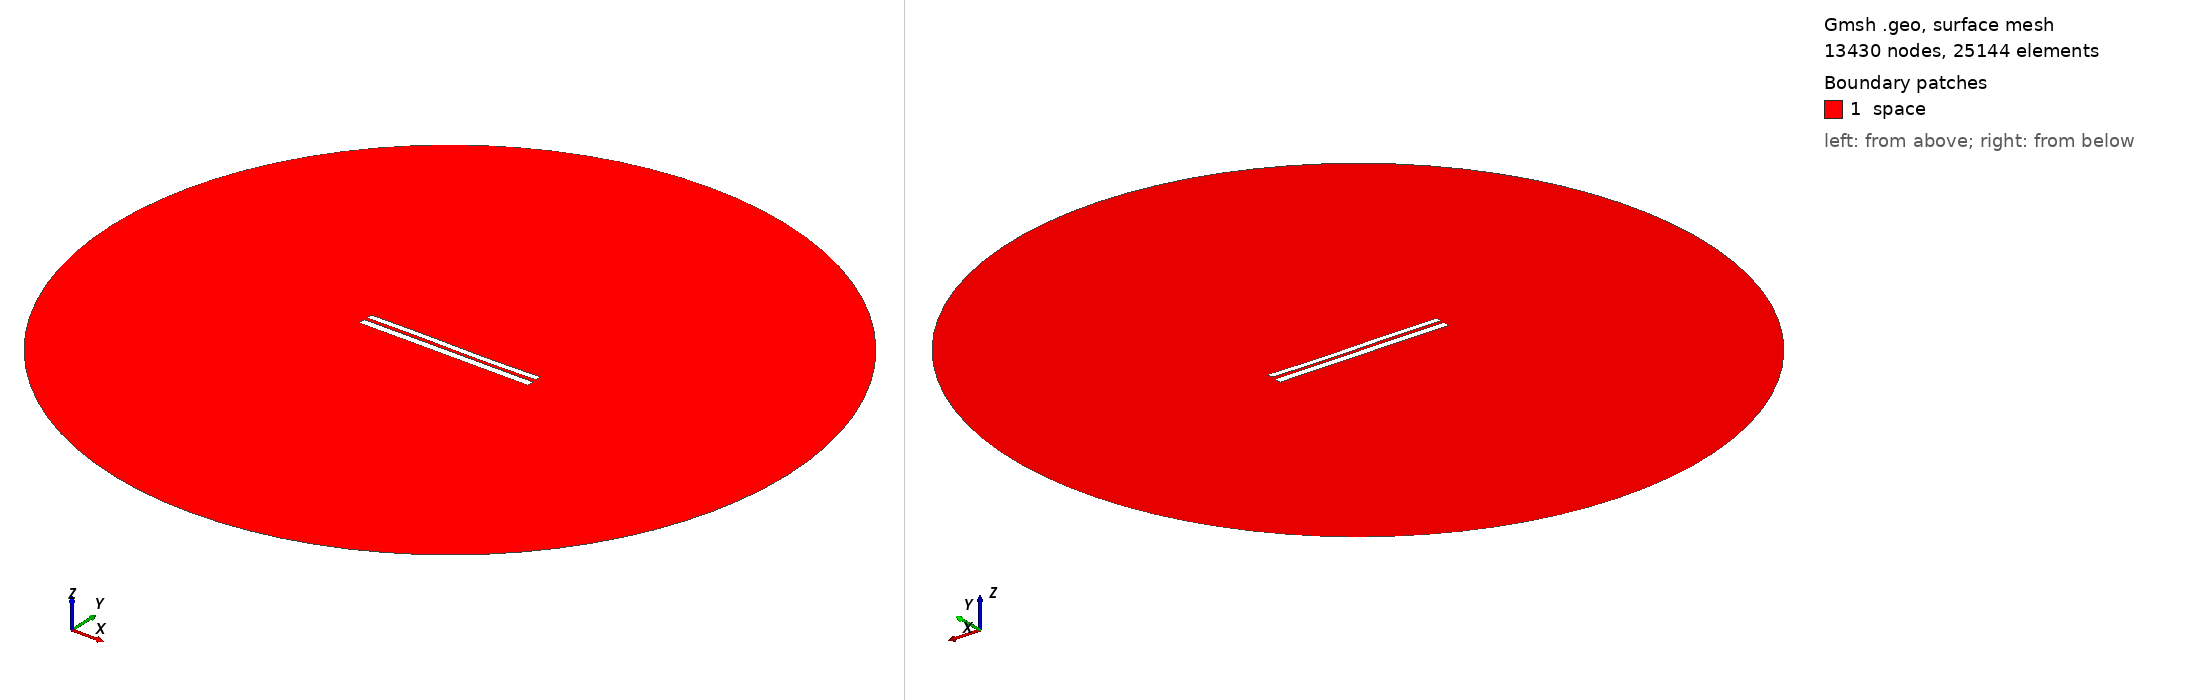

Gmsh geometry script, surface-meshed: 13430 nodes, 25144 surface elements. Boundary patches (legend numbers): 1 space. Left view from above one corner, right view from below the opposite corner. Legend entries are the model's physical surfaces. The drawing asked Gmsh for element sizes between 1% and 20% of the model's largest extent; the script's own settings can give other sizes.

=== 7173.geo (drawn) ===
//---------------------------------------
// Geometry kernel
//---------------------------------------

SetFactory("OpenCASCADE");



//---------------------------------------
// Parameters of the geometry
//---------------------------------------

// Overetch of the upper plate
overetch = 0.25;

// Distance between the plates
distance = 1.75;

// Discretization over the x axis (for the deformation)
nx = 50; 

// Length of the plate
L = 100 - overetch; 

// Number of modes
n = 4; 

// 1st mode coefficient
coeff(1) = 0.0;
beta(1) = 0.596864 * 3.1415926535 / L;

// 2nd mode coefficient
coeff(2) = -0.075;
beta(2) = 1.49418 * 3.1415926535 / L;

// 3rd mode coefficient
coeff(3) = 0.15;
beta(3) = 2.50025 * 3.1415926535 / L;

// 4th mode coefficient
coeff(4) = 0.0;
beta(4) = 3.49999 * 3.1415926535 / L;



//---------------------------------------
// Upper plate (deformed rectangle)
//---------------------------------------

// Coordiantes of the upper plate
xmin = -50;
xmax = 50 - overetch;

// Height of the upper plate
yheight = 4 - 2 * overetch;

// Indexes of the points
UpperID[] = {};
LowerID[] = {};
LeftID[] = {};
RightID[] = {};

// Point index
p = 1;

// Horizontal edges
For i In {1:nx}
    x = xmin + (i-1)*(xmax - xmin)/(nx-1);

    y_bottom = distance / 2 + overetch;
    For j In {1:n}
        C = (Cosh(beta(j)*L) + Cos(beta(j)*L)) / (Sinh(beta(j)*L) + Sin(beta(j)*L));
        y_bottom  = y_bottom + coeff(j) * (Cosh(beta(j)*(x+50)) - Cos(beta(j)*(x+50)) - C * (Sinh(beta(j)*(x+50)) - Sin(beta(j)*(x+50))));
    EndFor

    y_top = y_bottom + yheight;

    Point(p) = {x, y_top, 0, 1.0};
    UpperID[i] = p;
    p = p + 1;

    Point(p) = {x, y_bottom, 0, 1.0};
    LowerID[i] = p;
    p = p + 1;
EndFor

// Create point lists
UpperPts[] = {}; LowerPts[] = {};
For i In {1:nx}
  UpperPts[] += {UpperID[i]};
  LowerPts[] += {LowerID[i]};
EndFor

// Build splines
Spline(1) = {UpperPts[]};
Spline(2) = {LowerPts[]};
Line(3) = {LowerPts[nx-1], UpperPts[nx-1]};
Line(4) = {LowerPts[0], UpperPts[0]};

// Build the plane surface
Curve Loop(1) = {2, 3, -1, -4};
Plane Surface(1) = {1};



//---------------------------------------
// Lower plate (rectangle)
//---------------------------------------

// Vertices
Point(1001) = {-50, -1, 0, 1.0};
Point(1002) = { 50, -1, 0, 1.0};
Point(1003) = { 50,  -5, 0, 1.0};
Point(1004) = {-50,  -5, 0, 1.0};

// Edges
Line(5) = {1001, 1002};
Line(6) = {1002, 1003};
Line(7) = {1003, 1004};
Line(8) = {1004, 1001};

// Plane surface
Line Loop(2) = {5, 6, 7, 8};
Plane Surface(2) = {2}; 



//---------------------------------------
// Outer (fictious) boundary
//---------------------------------------

// Points
Point(1005) = {0, 0, 0};       // Center
Point(1006) = {200, 0, 0};     // Start point
Point(1007) = {0, 200, 0};     // 90 degrees
Point(1008) = {-200, 0, 0};    // 180 degrees
Point(1009) = {0, -200, 0};    // 270 degrees

// Circle arcs (each needs start, center, end)
Circle(9) = {1006, 1005, 1007};
Circle(10) = {1007, 1005, 1008};
Circle(11) = {1008, 1005, 1009};
Circle(12) = {1009, 1005, 1006};

// Plane surface for the entire domain
Curve Loop(3) = {9, 10, 11, 12};
Surface(3) = {3};

// Subtract the plates from the whole domain to obtain the actual domain where we want to solve the equations
BooleanDifference{ Surface{3}; Delete; }{ Surface{1}; Surface{2}; Delete; }




//---------------------------------------
// Transfinite Lines/Curves
//---------------------------------------

// Set the number of points on the boundaries
r = 7;

// Plates
Transfinite Curve {1, 2} = 50*r Using Progression 1;
Transfinite Curve {3, 4} = 2*r Using Progression 1;
Transfinite Line {5, 7} = 50*r Using Progression 1;
Transfinite Line {6, 8} = 2*r Using Progression 1;

// Outer boundary
Transfinite Line {9, 10, 11, 12} = 20 Using Progression 1;



//---------------------------------------
// Physical groups
//---------------------------------------                

// Physical curves (boundaries)
Physical Line("force_segment", 10) = {2};
Physical Line("upper_plate", 11) = {1, 3, 4};
Physical Line("lower_plate", 12) = {5, 6, 7, 8};
Physical Line("boundary", 20) = {9, 10, 11, 12};

// Physical Surfaces
Physical Surface("space", 30) = {3};



//---------------------------------------
// 6. Generate the Mesh
//---------------------------------------

// 2D mesh generation
Mesh 2;
